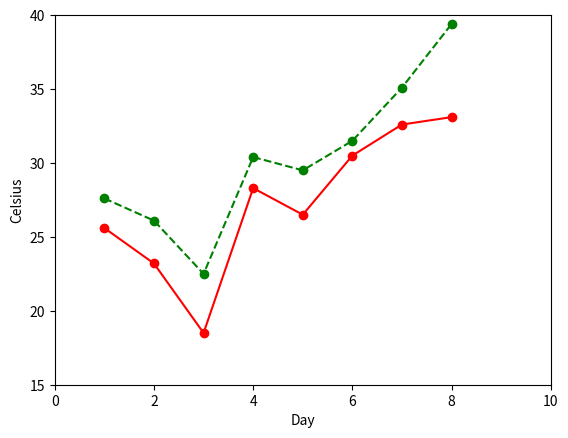

Recreate this plot in Python.
import matplotlib.pyplot as plt

days = range(1, 9)
celsius_min = [25.6, 23.2, 18.5, 28.3, 26.5, 30.5, 32.6, 33.1]
celsius_max = [27.6, 26.1, 22.5, 30.4, 29.5, 31.5, 35.1, 39.4]
plt.plot(days, celsius_min, "r-o",
         days, celsius_max, "g--o")
plt.xlabel("Day")
plt.ylabel("Celsius")
plt.axis([0, 10, 15, 40])
plt.savefig("Celsius.pdf")
plt.show()